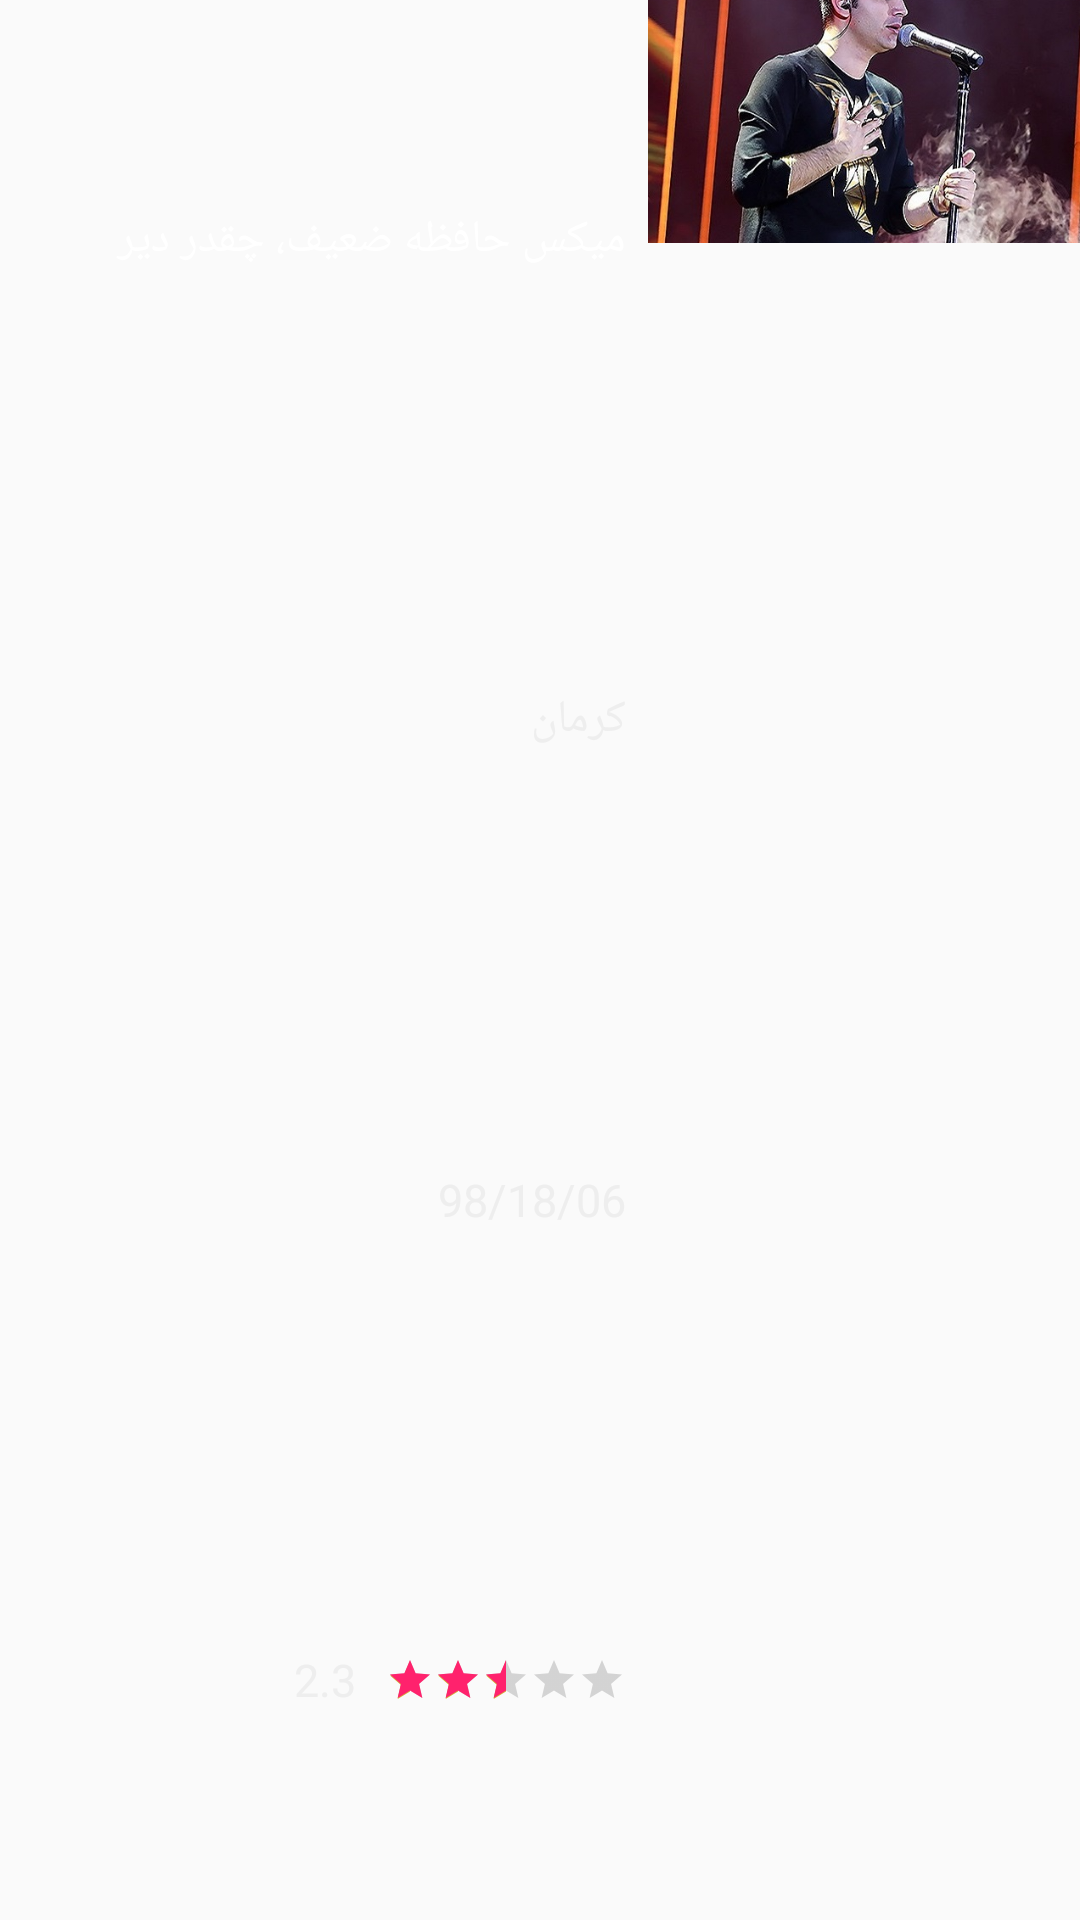

Produce the Android XML layout that renders to this screen, including the resource entries it uses.
<!-- AndroidManifest.xml: application theme AppTheme -->
<!-- res/layout/struct_video_exist.xml -->
<?xml version="1.0" encoding="utf-8"?>
<android.support.constraint.ConstraintLayout xmlns:android="http://schemas.android.com/apk/res/android"
    xmlns:app="http://schemas.android.com/apk/res-auto"
    xmlns:tools="http://schemas.android.com/tools"
    android:id="@+id/root"
    android:layout_width="match_parent"
    android:layout_height="wrap_content"
    android:layout_marginLeft="20dp"
    android:layout_marginTop="10dp"
    android:layout_marginRight="20dp"
    android:layout_marginBottom="10dp">

    <ImageView
        android:id="@+id/imgCover"
        android:layout_width="0dp"
        android:layout_height="0dp"
        android:background="#0000"
        android:scaleType="centerCrop"
        android:src="@drawable/concert"
        app:layout_constraintDimensionRatio="16:9"
        app:layout_constraintEnd_toEndOf="parent"
        app:layout_constraintStart_toStartOf="@+id/guideline2"
        app:layout_constraintTop_toTopOf="parent"
        app:sriv_left_bottom_corner_radius="5dp"
        app:sriv_left_top_corner_radius="5dp"
        app:sriv_right_bottom_corner_radius="5dp"
        app:sriv_right_top_corner_radius="5dp" />

    <LinearLayout
        android:layout_width="0dp"
        android:layout_height="0dp"
        android:orientation="vertical"
        app:layout_constraintBottom_toBottomOf="parent"
        app:layout_constraintEnd_toStartOf="@+id/guideline4"
        app:layout_constraintStart_toStartOf="parent"
        app:layout_constraintTop_toTopOf="parent">

        <TextView
            android:id="@+id/txtTitle"
            android:layout_width="match_parent"
            android:layout_height="0dp"
            android:layout_weight="1"
            android:gravity="right|center_vertical"
            android:text="میکس حافظه ضعیف، چقدر دیر"
            android:textColor="#fff"
            android:textSize="@dimen/notification_small_text_size" />

        <TextView
            android:id="@+id/txtCity"
            android:layout_width="match_parent"
            android:layout_height="0dp"
            android:layout_weight="1"
            android:gravity="right|center_vertical"
            android:text="کرمان"
            android:textColor="#eee"
            android:textSize="@dimen/notification_small_text_size" />

        <TextView
            android:id="@+id/txtDate"
            android:layout_width="match_parent"
            android:layout_height="0dp"
            android:layout_weight="1"
            android:gravity="right|center_vertical"
            android:text="98/18/06"
            android:textColor="#eee"
            android:textSize="@dimen/notification_small_text_size"
            app:layout_constraintBottom_toBottomOf="parent"
            app:layout_constraintEnd_toEndOf="parent"
            app:layout_constraintStart_toStartOf="@+id/guideline2" />

        <LinearLayout
            android:layout_width="match_parent"
            android:layout_height="0dp"
            android:layout_weight="1"
            android:gravity="right|center_vertical"
            android:orientation="horizontal">

            <TextView
                android:id="@+id/txtRate"
                android:layout_width="wrap_content"
                android:layout_height="wrap_content"
                android:layout_marginRight="10dp"
                android:text="2.3"
                android:textColor="#eee"
                android:textSize="@dimen/notification_small_text_size" />

            <RatingBar
                android:id="@+id/ratingBar"
                style="?android:attr/ratingBarStyleSmall"
                android:layout_width="wrap_content"
                android:layout_height="wrap_content"
                android:numStars="5"
                android:progressTint="#ff226d"
                android:rating="2.3" />

        </LinearLayout>

    </LinearLayout>

    <android.support.constraint.Guideline
        android:id="@+id/guideline2"
        android:layout_width="wrap_content"
        android:layout_height="wrap_content"
        android:orientation="vertical"
        app:layout_constraintGuide_percent="0.6" />

    <android.support.constraint.Guideline
        android:id="@+id/guideline4"
        android:layout_width="wrap_content"
        android:layout_height="wrap_content"
        android:orientation="vertical"
        app:layout_constraintGuide_percent="0.58" />

    <LinearLayout
        android:id="@+id/linearLayout4"
        android:layout_width="0dp"
        android:layout_height="0dp"
        android:orientation="vertical"
        android:visibility="gone"
        app:layout_constraintDimensionRatio="5:3"
        app:layout_constraintEnd_toEndOf="parent"
        app:layout_constraintStart_toStartOf="parent"
        app:layout_constraintTop_toTopOf="parent">

        <android.support.constraint.ConstraintLayout
            android:id="@+id/layoutImage"
            android:layout_width="match_parent"
            android:layout_height="match_parent">

        </android.support.constraint.ConstraintLayout>

        <LinearLayout
            android:id="@+id/layoutInfo"
            android:layout_width="match_parent"
            android:layout_height="match_parent"
            android:background="#444"
            android:orientation="vertical"
            android:padding="10dp"
            android:visibility="gone"
            app:layout_constraintBottom_toBottomOf="parent"
            app:layout_constraintDimensionRatio="5:3"
            app:layout_constraintEnd_toEndOf="parent"
            app:layout_constraintStart_toStartOf="parent">

        </LinearLayout>
    </LinearLayout>

</android.support.constraint.ConstraintLayout>
<!-- resources referenced by this layout -->
<resources>
  <dimen name="notification_small_text_size">10sp</dimen>
  <!-- drawable concert: jpg bitmap (drawable, 95512 bytes) -->
  <style name="AppTheme" parent="Theme.AppCompat.Light.DarkActionBar">
          
          <item name="colorPrimary">@color/colorPrimary</item>
          <item name="colorPrimaryDark">@color/colorPrimaryDark</item>
          <item name="colorAccent">#D4AF37</item>
          <item name="autoCompleteTextViewStyle">@style/cursorColor</item>
      </style>
  <color name="colorPrimary">#222222</color>
  <color name="colorPrimaryDark">#201e1e</color>
  <style name="cursorColor" parent="Widget.AppCompat.AutoCompleteTextView">
          <item name="android:textCursorDrawable">@drawable/cursor</item>
      </style>
</resources>
